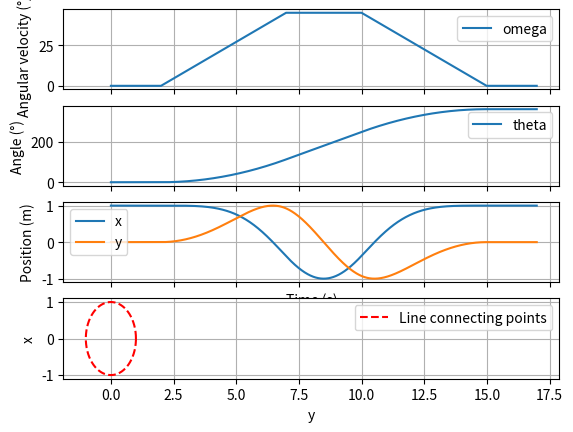

The matplotlib source for this figure:
import matplotlib.pyplot as pyplot
import numpy

# Calculate angle and position
SAMPLE_RATE = 100
ANGULAR_VELOCITY = 45
RADIUS = 1

starting_stationary = numpy.zeros(2 * SAMPLE_RATE)  # 2 seconds
accelerating = numpy.linspace(0, ANGULAR_VELOCITY, 5 * SAMPLE_RATE)  # 5 seconds
constant_velocity = numpy.full(3 * SAMPLE_RATE, ANGULAR_VELOCITY)  # 3 seconds
decelerating = numpy.linspace(ANGULAR_VELOCITY, 0, 5 * SAMPLE_RATE)  # 5 seconds
ending_stationary = numpy.zeros(2 * SAMPLE_RATE)  # 2 seconds

omega = numpy.concatenate((starting_stationary, accelerating, constant_velocity, decelerating, ending_stationary))

time = numpy.linspace(0, (len(omega) - 1) / SAMPLE_RATE, len(omega))

theta = (numpy.cumsum(omega) / SAMPLE_RATE) % 360

x = RADIUS * numpy.cos(numpy.radians(theta))
y = RADIUS * numpy.sin(numpy.radians(theta))

# Write to file
with open("circle.csv", "w") as file:
    file.write("Time (s),X (m),Y (m),Z (m),X (deg),Y (deg),Z (deg)\n")

    for index, _ in enumerate(time):
        file.write(str(time[index]) + "," + str(x[index]) + "," + str(y[index]) + ",0,0,0," + str(theta[index]) + "\n")

# Plot
_, axes = pyplot.subplots(nrows=4, sharex=True)

axes[0].plot(time, omega, label="omega")
axes[0].set_ylabel("Angular velocity (°/s)")
axes[0].grid()
axes[0].legend()

axes[1].plot(time, theta, label="theta")
axes[1].set_ylabel("Angle (°)")
axes[1].grid()
axes[1].legend()

axes[2].plot(time, x, label="x")
axes[2].plot(time, y, label="y")
axes[2].set_ylabel("Position (m)")
axes[2].set_xlabel("Time (s)")
axes[2].grid()
axes[2].legend()

# axes[3].scatter(x, y, color='b', label='Data points')
axes[3].plot(x, y, linestyle='--', color='r', label='Line connecting points')
axes[3].set_ylabel('x')
axes[3].set_xlabel('y')
# axes[3].set_title('Scatter Plot of x vs. y')
axes[3].grid(True)
axes[3].legend()

pyplot.show()
